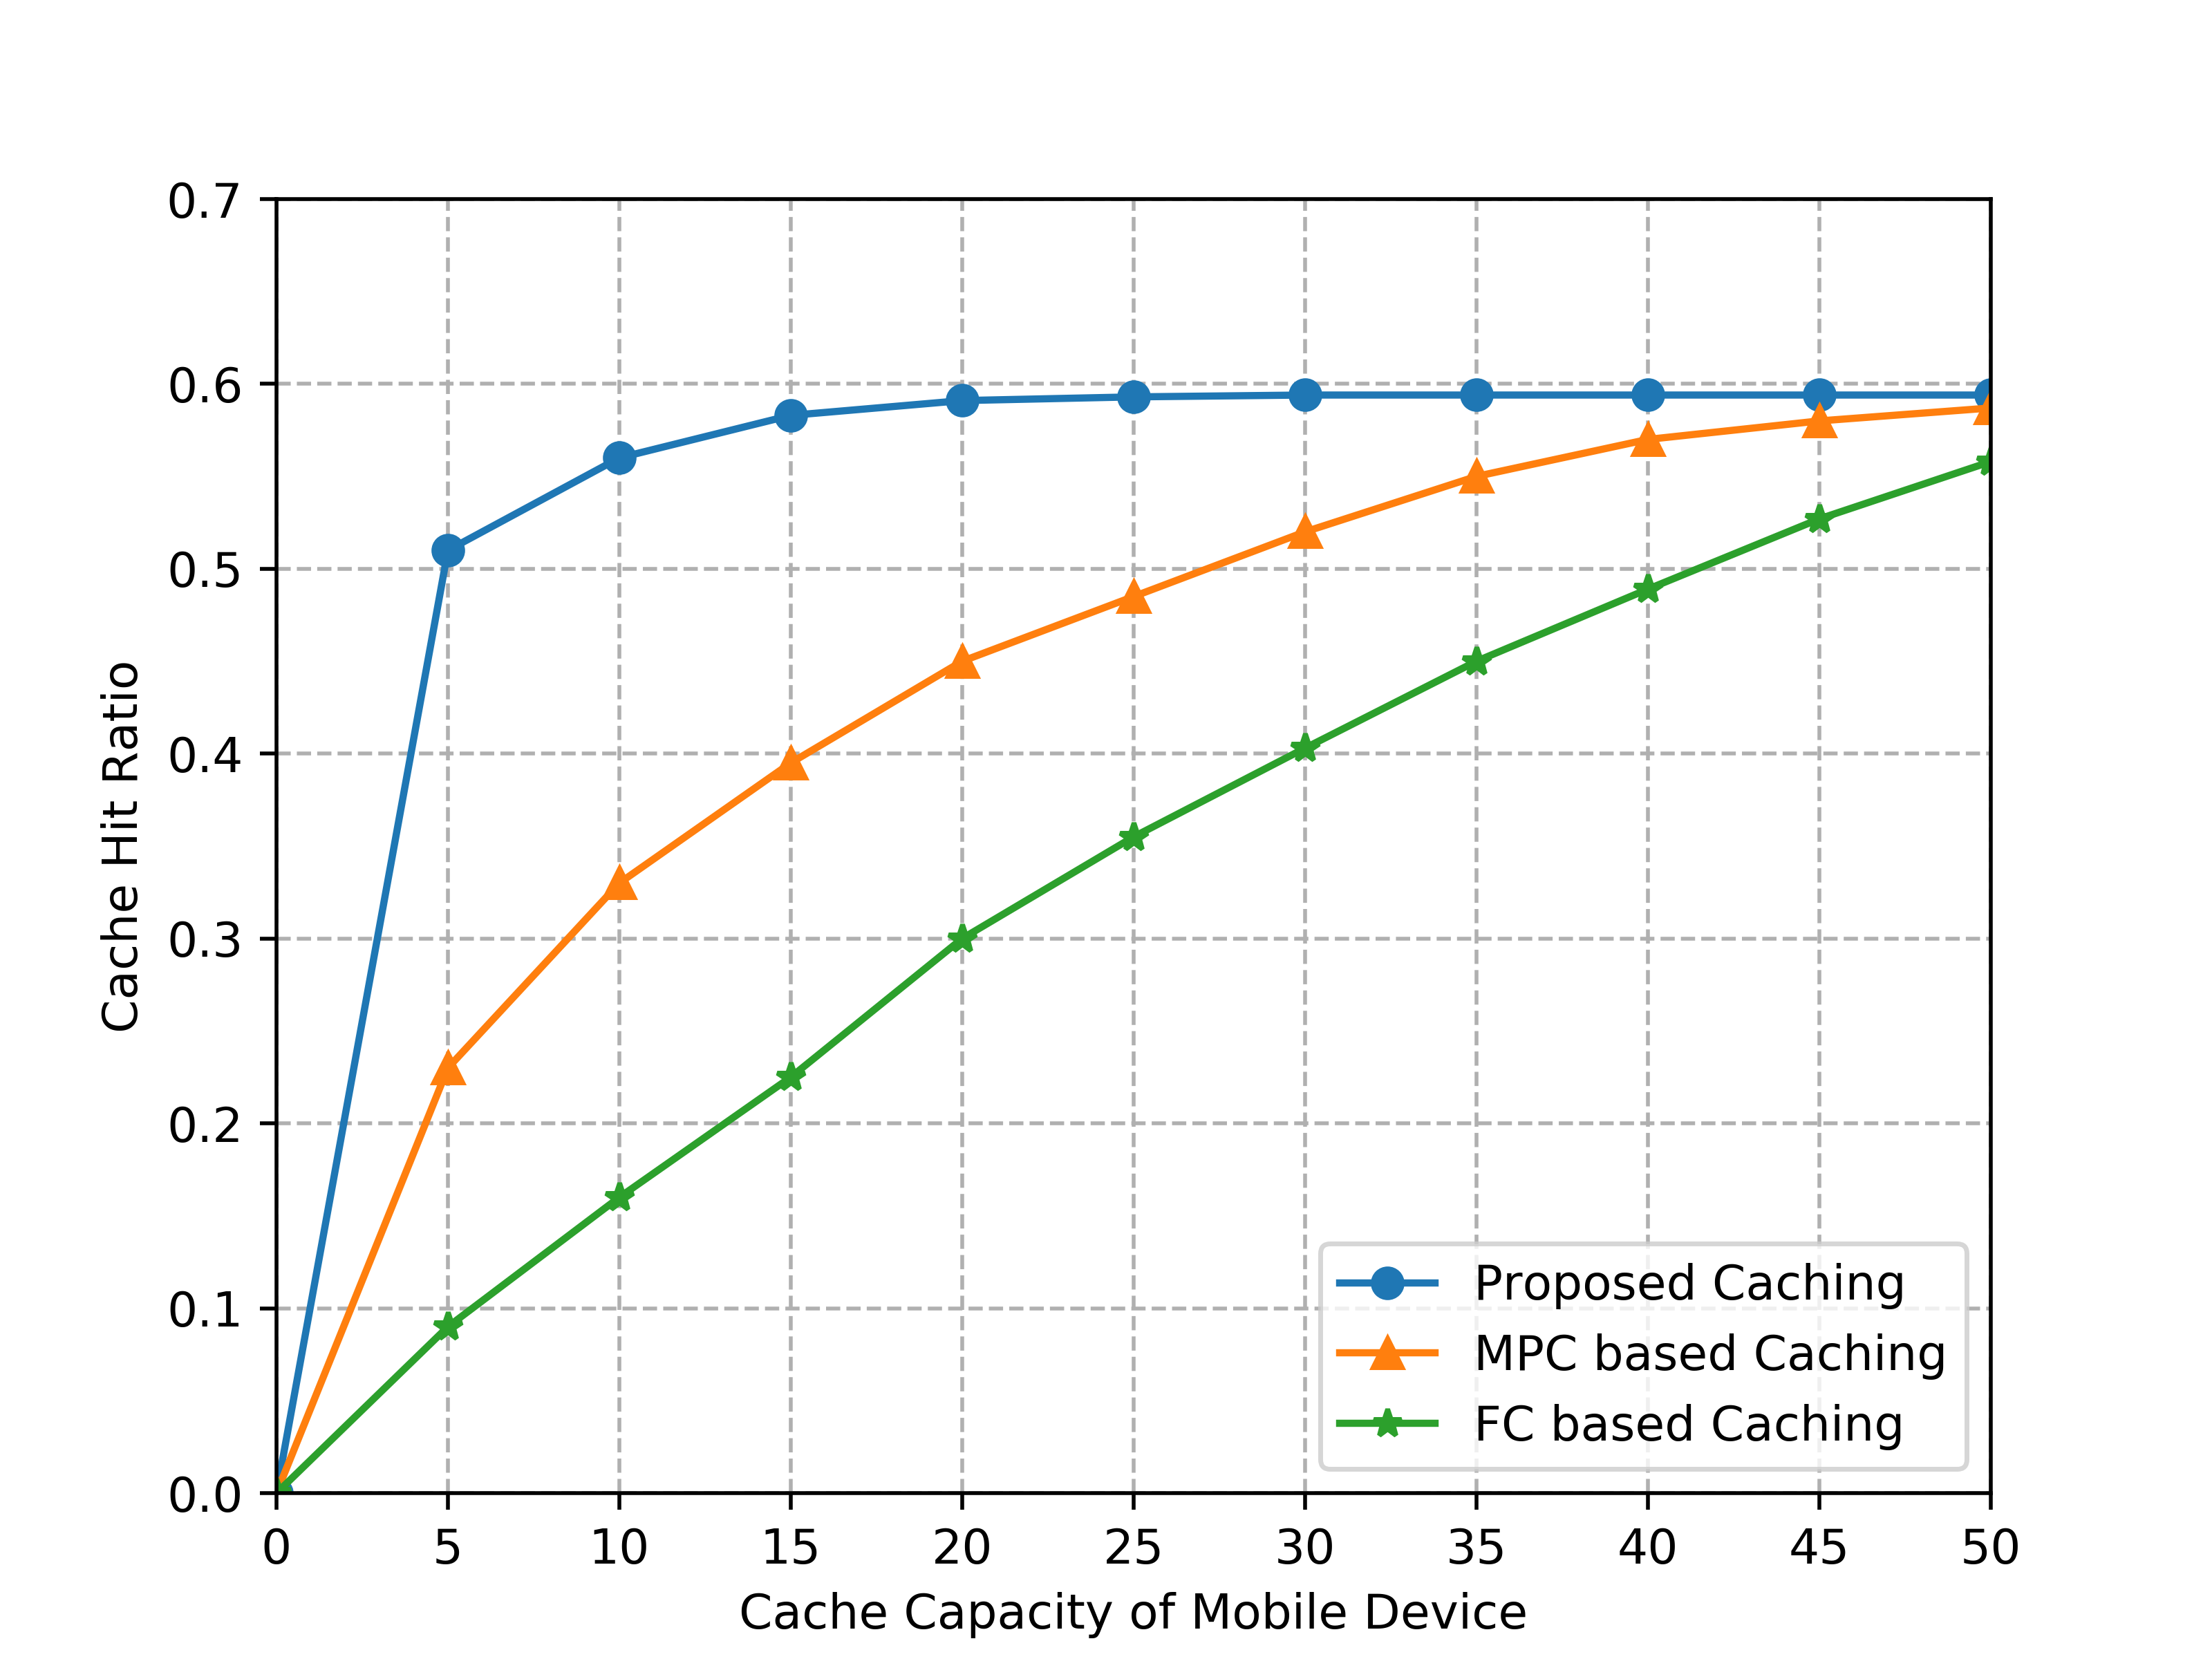

Source code (Python):
# encoding=utf-8
import matplotlib.pyplot as plt

if __name__ == '__main__':

    num1 = [0.0, 0.51, 0.56, 0.583, 0.591, 0.593, 0.594, 0.594, 0.594, 0.594, 0.594]
    num2 = [0.0,0.23, 0.33, 0.395, 0.45, 0.485, 0.52, 0.55, 0.57, 0.58, 0.587]
    num3 = [0.0,0.09,0.160,0.225,0.300,0.355,0.403,0.450,0.489,0.527,0.558]
    num = [num1,num2,num3]
    # num.reverse()
    plt.rcParams['font.sans-serif'] = ['SimHei'] # 可以解释中文无法显示的问题
    x = [0, 5, 10, 15, 20, 25, 30, 35, 40, 45 ,50]
    plt.grid(ls='--')
    lable = ['FC based Caching', 'MPC based Caching', 'Proposed Caching'] # 折现名称
    markes = ['-o', '-^', '-*'] # 折现显示形状
    lable.reverse()
    print(num)
    for link in range(len(num)):
        plt.plot(x,num[link],markes[link],label = lable[link])
    plt.margins(0)
    plt.subplots_adjust(bottom=0.10)
    plt.xlabel('Cache Capacity of Mobile Device')  # X轴标签
    plt.ylabel("Cache Hit Ratio")  # Y轴标签
    plt.yticks([0, 0.1, 0.2, 0.3, 0.4, 0.5, 0.6, 0.7, 0.8, 0.9, 1.0])
    plt.xticks(x)
    #plt.title("A simple plot") #标题
    plt.legend()
    plt.rcParams['savefig.dpi'] = 500  # 图片像素
    plt.rcParams['figure.dpi'] = 500  # 分辨率
    plt.savefig("cache_capacity_impact.png")
    plt.show()